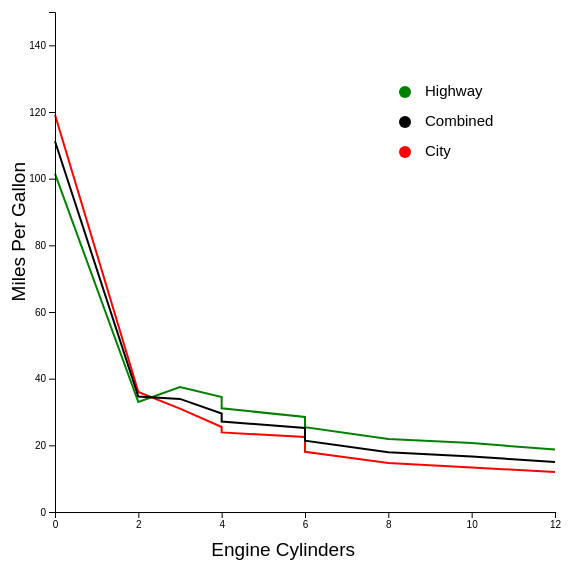
D3 v5 page, settled after 480 driven frames (8 s of simulated time); the page loaded 1 data file(s).


    
    var margin = 50;
    var width = 500;
    var height = 500;

        
    var x = d3.scaleLinear()
        .range([0,width]);
        
    var y = d3.scaleLinear()
        .range([height,0]);
    
    var cityMPGLine = d3.line()
    .x(function(d) { return x(d.EngineCylinders); })
    .y(function(d) { return y(d.CityMPG); });

    var highwayMPGLine = d3.line()
    .x(function(d) { return x(d.EngineCylinders); })
    .y(function(d) { return y(d.HighwayMPG); });

    var combinedMPGLine = d3.line()
    .x(function(d) { return x(d.EngineCylinders); })
    .y(function(d) { return y(d.AvgCombinedMPG); });
    

    d3.select("svg").
        attr("width",width + 4*margin)
        .attr("height",height + 4*margin)
        .append("g")
            .attr("transform","translate(" + margin + "," + margin + ")");
 

d3.csv("cyl_mpg.csv", function(d) {
    d.CityMPG = parseFloat(d.CityMPG);
    d.HighwayMPG = parseFloat(d.HighwayMPG);
    d.AvgCombinedMPG = parseFloat(d.AvgCombinedMPG);
    d.EngineCylinders = parseFloat(d.EngineCylinders);
    return d
   }).then(function (data) {
        
        x.domain(d3.extent(data, function(d) { return d.EngineCylinders; }));
        y.domain([0, 150]);
        
        d3.select("svg").append("path")
        .attr("transform","translate(" + margin + "," + margin + ")")
            .data([data])
            .attr("class", "line")
            .style("stroke", "red")
            .style("fill", "none")
            .style("stroke-width", "2px")
            .attr("d", cityMPGLine);
        
        d3.select("svg").append("path")            
        .attr("transform","translate(" + margin + "," + margin + ")")
        .data([data])
        .attr("class", "line")
        .style("fill", "none")
        .style("stroke", "green")
        .style("stroke-width", "2px")
        .attr("d", highwayMPGLine);

        d3.select("svg").append("path")
        .attr("transform","translate(" + margin + "," + margin + ")")
        .data([data])
        .attr("class", "line")
        .style("fill", "none")
        .style("stroke", "black")
        .style("stroke-width", "2px")
        .attr("d", combinedMPGLine);

        d3.select("svg").append("g")
        .attr("transform", "translate(" + margin + "," + (height+margin) + ")")
        .call(d3.axisBottom(x)
            .tickValues([0, 2, 4, 6, 8, 10, 12])
            .tickFormat(d3.format("~s")));
            
        d3.select("svg").append("g")
            .attr("transform", "translate(" + margin + "," + margin + ")")
            .call(d3.axisLeft(y)
                .tickFormat(d3.format("~s")));
        
        d3.select("svg").append("text")
        .attr("class", "x label")
        .attr("text-anchor", "end")
        .attr("x", width - margin * 3)
        .attr("y", height + 2 * margin - 6)
        .text("Engine Cylinders");


        d3.select("svg").append("text")
        .attr("class", "y label")
        .attr("text-anchor", "end")
        .attr("y", 6)
        .attr("x", -4 * margin)
        .attr("dy", ".75em")
        .attr("transform", "rotate(-90)")
        .text("Miles Per Gallon");


        // legend
        d3.select("svg").append("circle").attr("cx",400).attr("cy",130).attr("r", 6).style("fill", "green")
        d3.select("svg").append("circle").attr("cx",400).attr("cy",160).attr("r", 6).style("fill", "black")
        d3.select("svg").append("circle").attr("cx",400).attr("cy",190).attr("r", 6).style("fill", "red")

        d3.select("svg").append("text").attr("x", 420).attr("y", 130).text("Highway").style("font-size", "15px").attr("alignment-baseline","middle")
        d3.select("svg").append("text").attr("x", 420).attr("y", 160).text("Combined").style("font-size", "15px").attr("alignment-baseline","middle")
        d3.select("svg").append("text").attr("x", 420).attr("y", 190).text("City").style("font-size", "15px").attr("alignment-baseline","middle")

   })
   .catch( error =>  console.log(error) );
    
    
    

### data: cyl_mpg.csv
, EngineCylinders, Fuel, HighwayMPG, CityMPG, AvgCombinedMPG
1, 0, Electricity, 101.5, 119.2, 111.2
2, 2, Gasoline, 33, 36, 34.65
3, 3, Gasoline, 37.5, 31, 33.92
4, 4, Diesel, 34.5, 25.5, 29.55
5, 4, Gasoline, 31.1, 23.88, 27.13
6, 6, Diesel, 28.5, 22.5, 25.2
7, 6, Gasoline, 25.43, 18.05, 21.37
8, 8, Gasoline, 21.87, 14.7, 17.93
9, 10, Gasoline, 20.67, 13.33, 16.63
10, 12, Gasoline, 18.71, 12, 15.02